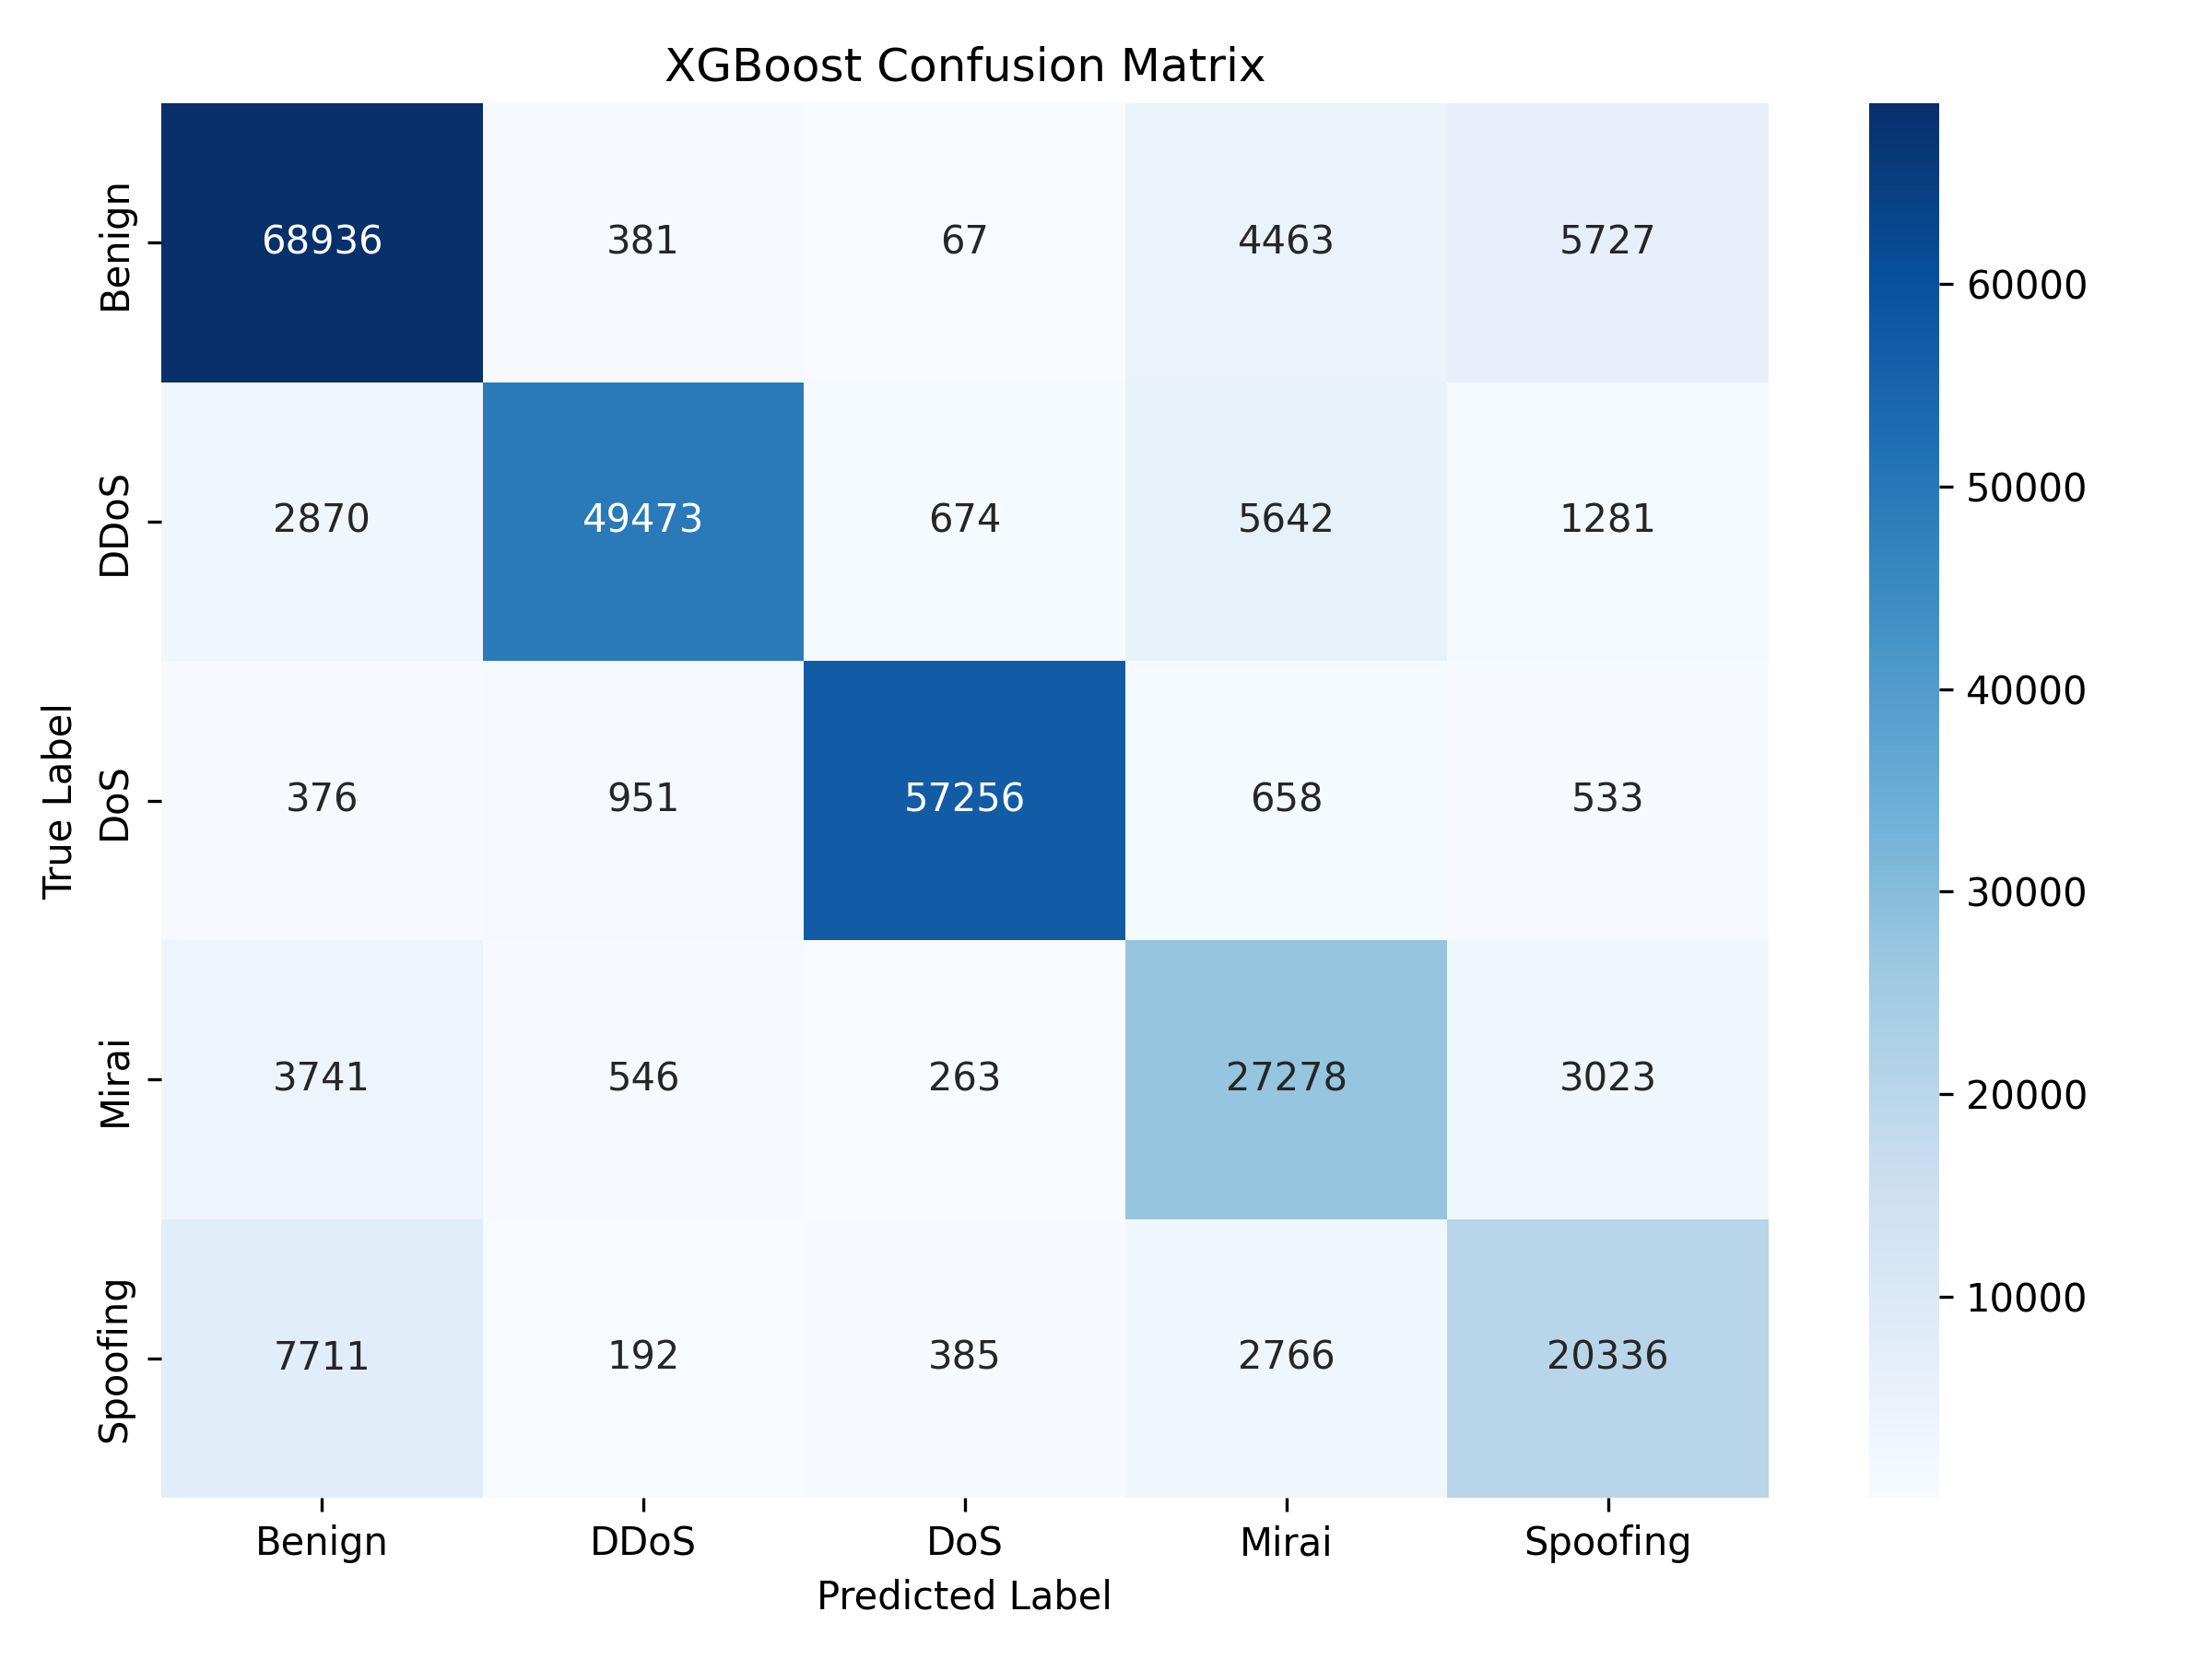

Values plotted in this chart, from the file beside it:
, Benign, DDoS, DoS, Mirai, Spoofing
Benign, 68936, 381, 67, 4463, 5727
DDoS, 2870, 49473, 674, 5642, 1281
DoS, 376, 951, 57256, 658, 533
Mirai, 3741, 546, 263, 27278, 3023
Spoofing, 7711, 192, 385, 2766, 20336
